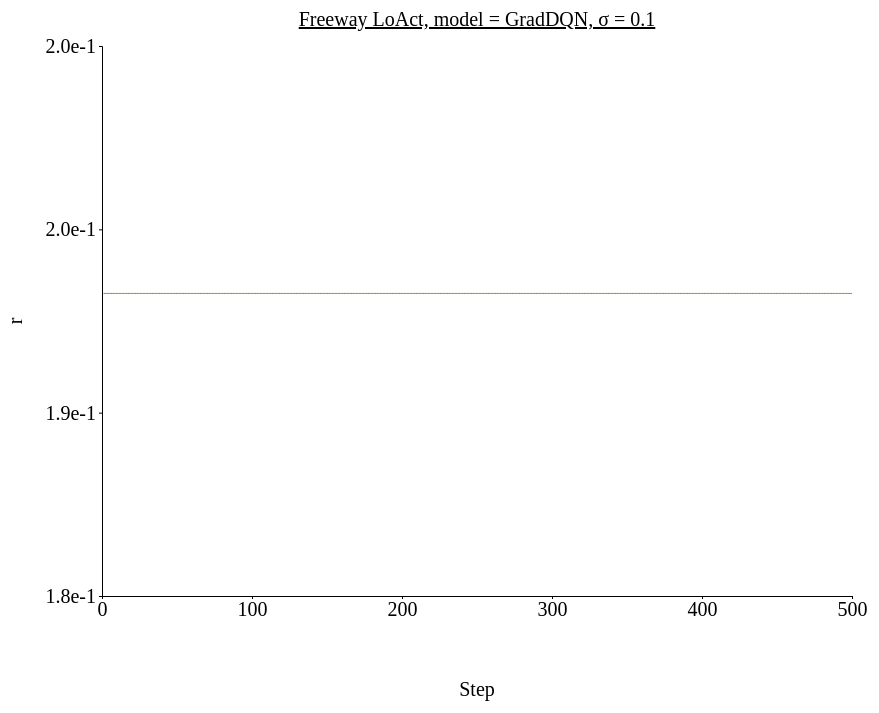
D3 v4 page, settled after 480 driven frames (8 s of simulated time); the page loaded 1 data file(s).



// set the dimensions and margins of the graph
var margin = {top: 100, right: 450, bottom: 200, left: 100},
// var margin = {top: 1, right: 3, bottom: 3, left: 6},
    width = 1300 - margin.left - margin.right,
    height = 850 - margin.top - margin.bottom;

// append the svg object to the body of the page
var svg = d3.select("#my_dataviz")
  .append("svg")
    .attr("width", width + margin.left + margin.right)
    .attr("height", height + margin.top + margin.bottom)
  .append("g")
    .attr("transform",
          "translate(" + margin.left + "," + margin.top + ")");

//Read the data
d3.csv('./data/data_1207_Freeway_stepwise_GradDQN/Freeway_stepwise_sigma-0.1.csv',function(data) {
  // console.log(data)
  // Add X axis --> it is a date format
  var x = d3.scaleLinear()
    .domain([0,500])
    .range([ 0, width ]);
  svg.append("g")
    .style("font", "20px times")
    .attr("transform", "translate(0," + height + ")")
    .call(d3.axisBottom(x)
    .tickValues([0, 100, 200, 300, 400, 500])
    .tickSize(3));

  // text label for the x axis
  svg.append("text")             
      .attr("transform",
            "translate(" + (width/2) + " ," + 
                           (height + margin.top) + ")")
      .style("font-size", "20px")
      .style("text-anchor", "middle")
      .text("Step");

  // Add Y axis
  var y = d3.scaleLinear()
    .domain([0.185, 0.2])
    .range([ height, 0 ]);
  svg.append("g")
    .style("font", "20px times")
    .call(d3.axisLeft(y)
    .tickValues([0.185, 0.19, 0.195, 0.2])
    .tickFormat(d3.format(".1e"))
    .tickSize(3));
  
  // text label for the y axis
  svg.append("text")
      .attr("transform", "rotate(-90)")
      .attr("y", 0 - margin.left)
      .attr("x",0 - (height / 2))
      .attr("dy", "1em")
      .style("font-size", "20px")
      .style("text-anchor", "middle")
      .text("r"); 

  // This allows to find the closest X index of the mouse:
  var bisect = d3.bisector(function(d) { return d.x; }).left;

  // Create the circle that travels along the curve of chart
  var focus = svg
    .append('g')
    .append('circle')
      .style("fill", "none")
      .attr("stroke", "black")
      .attr('r', 4.0)
      .style("opacity", 0)

  // Create the text that travels along the curve of chart
  var focusText = svg
    .append('g')
    .append('text')
      .style("opacity", 0)
      .attr("text-anchor", "left")
      .attr("alignment-baseline", "middle")
  
  svg.append("path")
      .datum(data)
      .attr("fill", d3.color('#50b131').brighter(2.5))
      .attr("stroke", "none")
      .attr("d", d3.area()
      .x(function(d) { return x(d.x) })
      .y0(function(d) { return y(d.y_hi) })
      .y1(function(d) { return y(d.y_lo) })
      )

  // Add the line
  svg
    .append("path")
    .datum(data)
    .attr("fill", "none")
    // .attr("stroke", "steelblue")
    .attr("stroke", '#50b131')
    .attr("stroke-width", 1)
    .attr("d", d3.line()
      .x(function(d) { return x(d.x) })
      .y(function(d) { return y(d.y) })
      )

  // Create a rect on top of the svg area: this rectangle recovers mouse position
  svg
    .append('rect')
    .style("fill", "none")
    .style("pointer-events", "all")
    .attr('width', width)
    .attr('height', height)
    .on('mouseover', mouseover)
    .on('mousemove', mousemove)
    .on('mouseout', mouseout);

  svg.append("text")
    .attr("x", (width / 2))             
    .attr("y", -20)
    .attr("text-anchor", "middle")  
    .style("font-size", "20px") 
    .style("text-decoration", "underline")  
    .text("Freeway LoAct, model = GradDQN, σ = 0.1")

  // What happens when the mouse move -> show the annotations at the right positions.
  function mouseover() {
    focus.style("opacity", 1)
    focusText.style("opacity",1)
    focusText.style("font-size", "20px")
  }

  function mousemove() {
    // recover coordinate we need
    var x0 = x.invert(d3.mouse(this)[0]);
    var i = bisect(data, x0, 1);
    selectedData = data[i]
    focus
      .attr("cx", x(selectedData.x))
      .attr("cy", y(selectedData.y))
    focusText
      .html("(" + selectedData.x + ", " + d3.format(".1e")(selectedData.y) + ")")
      .attr("x", 700)
      .attr("y", 20)
      // .attr("x", x(selectedData.x)+5)
      // .attr("y", y(selectedData.y))
    }
  function mouseout() {
    focus.style("opacity", 0)
    focusText.style("opacity", 0)
  }

});



### data: data/data_1207_Freeway_stepwise_GradDQN/Freeway_stepwise_sigma-0.1.csv
x, y, R_std, y_hi, y_lo
1, 0.1933, 0.0, 0.1933, 0.1933
2, 0.1933, 0.0, 0.1933, 0.1933
3, 0.1933, 0.0, 0.1933, 0.1933
4, 0.1933, 0.0, 0.1933, 0.1933
5, 0.1933, 0.0, 0.1933, 0.1933
6, 0.1933, 0.0, 0.1933, 0.1933
7, 0.1933, 0.0, 0.1933, 0.1933
8, 0.1933, 0.0, 0.1933, 0.1933
9, 0.1933, 0.0, 0.1933, 0.1933
10, 0.1933, 0.0, 0.1933, 0.1933
11, 0.1933, 0.0, 0.1933, 0.1933
12, 0.1933, 0.0, 0.1933, 0.1933
13, 0.1933, 0.0, 0.1933, 0.1933
14, 0.1933, 0.0, 0.1933, 0.1933
15, 0.1933, 0.0, 0.1933, 0.1933
16, 0.1933, 0.0, 0.1933, 0.1933
17, 0.1933, 0.0, 0.1933, 0.1933
18, 0.1933, 0.0, 0.1933, 0.1933
19, 0.1933, 0.0, 0.1933, 0.1933
20, 0.1933, 0.0, 0.1933, 0.1933
21, 0.1933, 0.0, 0.1933, 0.1933
22, 0.1933, 0.0, 0.1933, 0.1933
23, 0.1933, 0.0, 0.1933, 0.1933
24, 0.1933, 0.0, 0.1933, 0.1933
25, 0.1933, 0.0, 0.1933, 0.1933
26, 0.1933, 0.0, 0.1933, 0.1933
27, 0.1933, 0.0, 0.1933, 0.1933
28, 0.1933, 0.0, 0.1933, 0.1933
29, 0.1933, 0.0, 0.1933, 0.1933
30, 0.1933, 0.0, 0.1933, 0.1933
31, 0.1933, 0.0, 0.1933, 0.1933
32, 0.1933, 0.0, 0.1933, 0.1933
33, 0.1933, 0.0, 0.1933, 0.1933
34, 0.1933, 0.0, 0.1933, 0.1933
35, 0.1933, 0.0, 0.1933, 0.1933
36, 0.1933, 0.0, 0.1933, 0.1933
37, 0.1933, 0.0, 0.1933, 0.1933
38, 0.1933, 0.0, 0.1933, 0.1933
39, 0.1933, 0.0, 0.1933, 0.1933
40, 0.1933, 0.0, 0.1933, 0.1933
41, 0.1933, 0.0, 0.1933, 0.1933
42, 0.1933, 0.0, 0.1933, 0.1933
43, 0.1933, 0.0, 0.1933, 0.1933
44, 0.1933, 0.0, 0.1933, 0.1933
45, 0.1933, 0.0, 0.1933, 0.1933
46, 0.1933, 0.0, 0.1933, 0.1933
47, 0.1933, 0.0, 0.1933, 0.1933
48, 0.1933, 0.0, 0.1933, 0.1933
49, 0.1933, 0.0, 0.1933, 0.1933
50, 0.1933, 0.0, 0.1933, 0.1933
51, 0.1933, 0.0, 0.1933, 0.1933
52, 0.1933, 0.0, 0.1933, 0.1933
53, 0.1933, 0.0, 0.1933, 0.1933
54, 0.1933, 0.0, 0.1933, 0.1933
55, 0.1933, 0.0, 0.1933, 0.1933
56, 0.1933, 0.0, 0.1933, 0.1933
57, 0.1933, 0.0, 0.1933, 0.1933
58, 0.1933, 0.0, 0.1933, 0.1933
59, 0.1933, 0.0, 0.1933, 0.1933
60, 0.1933, 0.0, 0.1933, 0.1933
... 440 more rows